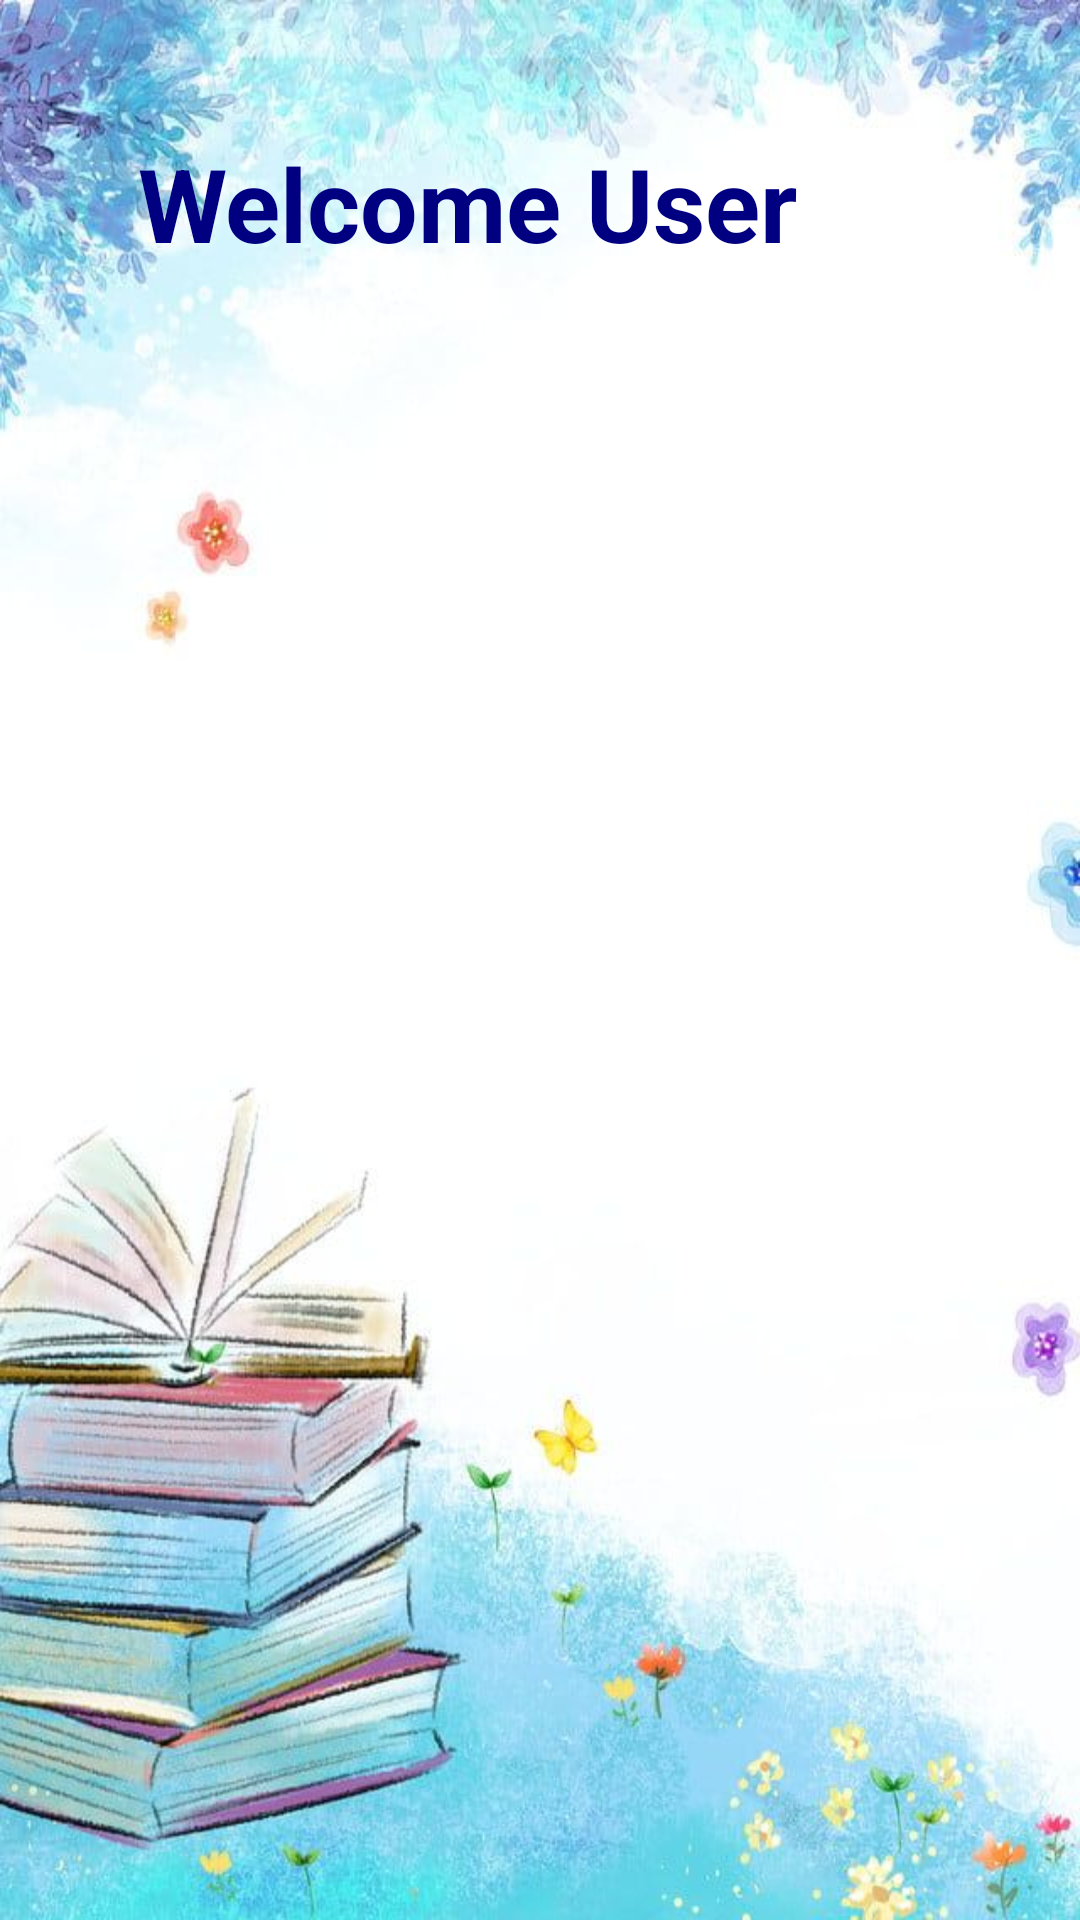

This screen was rendered from an Android layout file. Write that file and the resources it references.
<!-- AndroidManifest.xml: application theme Theme.TheBookBank -->
<!-- res/layout/activity_user_hhome.xml -->
<?xml version="1.0" encoding="utf-8"?>
<RelativeLayout xmlns:android="http://schemas.android.com/apk/res/android"
    xmlns:app="http://schemas.android.com/apk/res-auto"
    xmlns:tools="http://schemas.android.com/tools"
    android:layout_width="match_parent"
    android:layout_height="match_parent"
    android:background="@drawable/background"
    tools:context=".UserHHome">

    <TextView
        android:id="@+id/log"
        android:layout_width="250dp"
        android:layout_height="73dp"
        android:layout_alignParentTop="true"
        android:layout_alignParentEnd="true"
        android:layout_alignParentRight="true"
        android:layout_marginTop="45dp"
        android:layout_marginEnd="64dp"
        android:layout_marginRight="64dp"
        android:text="Welcome User"
        android:textColor="#000080"
        android:textSize="34dp"
        android:textStyle="normal|bold" />

    <Button
        android:id="@+id/btnLib"
        android:layout_width="500dp"
        android:layout_height="60dp"
        android:layout_alignParentStart="true"
        android:layout_alignParentLeft="true"
        android:layout_alignParentTop="true"
        android:layout_alignParentEnd="true"
        android:layout_alignParentRight="true"
        android:layout_alignParentBottom="true"
        android:layout_marginStart="105dp"
        android:layout_marginLeft="105dp"
        android:layout_marginTop="138dp"
        android:layout_marginEnd="106dp"
        android:layout_marginRight="106dp"
        android:layout_marginBottom="539dp"
        android:text="Go to Library"
        app:layout_constraintBottom_toBottomOf="parent"
        app:layout_constraintEnd_toEndOf="parent"
        app:layout_constraintHorizontal_bias="0.451"
        app:layout_constraintStart_toStartOf="parent"
        app:layout_constraintTop_toTopOf="parent"
        app:layout_constraintVertical_bias="0.28" />

    <Button
        android:id="@+id/btnBook"
        android:layout_width="500dp"
        android:layout_height="60dp"
        android:layout_alignParentStart="true"
        android:layout_alignParentLeft="true"
        android:layout_alignParentTop="true"
        android:layout_alignParentEnd="true"
        android:layout_alignParentRight="true"
        android:layout_alignParentBottom="true"
        android:layout_marginStart="105dp"
        android:layout_marginLeft="105dp"
        android:layout_marginTop="200dp"
        android:layout_marginEnd="106dp"
        android:layout_marginRight="106dp"
        android:layout_marginBottom="477dp"
        android:text="Go to bookshop"
        app:layout_constraintBottom_toBottomOf="parent"
        app:layout_constraintEnd_toEndOf="parent"
        app:layout_constraintHorizontal_bias="0.451"
        app:layout_constraintStart_toStartOf="parent"
        app:layout_constraintTop_toTopOf="parent"
        app:layout_constraintVertical_bias="0.28" />


    <Button
        android:id="@+id/btnprof"
        android:layout_width="500dp"
        android:layout_height="60dp"
        android:layout_alignParentStart="true"
        android:layout_alignParentLeft="true"
        android:layout_alignParentTop="true"
        android:layout_alignParentEnd="true"
        android:layout_alignParentRight="true"
        android:layout_alignParentBottom="true"
        android:layout_marginStart="105dp"
        android:layout_marginLeft="105dp"
        android:layout_marginTop="264dp"
        android:layout_marginEnd="106dp"
        android:layout_marginRight="106dp"
        android:layout_marginBottom="413dp"
        android:text="profile"
        app:layout_constraintBottom_toBottomOf="parent"
        app:layout_constraintEnd_toEndOf="parent"
        app:layout_constraintHorizontal_bias="0.451"
        app:layout_constraintStart_toStartOf="parent"
        app:layout_constraintTop_toTopOf="parent"
        app:layout_constraintVertical_bias="0.28" />

    <Button
        android:id="@+id/btndelivery"
        android:layout_width="500dp"
        android:layout_height="60dp"
        android:layout_alignParentStart="true"
        android:layout_alignParentLeft="true"
        android:layout_alignParentTop="true"
        android:layout_alignParentEnd="true"
        android:layout_alignParentRight="true"
        android:layout_alignParentBottom="true"
        android:layout_marginStart="105dp"
        android:layout_marginLeft="105dp"
        android:layout_marginTop="332dp"
        android:layout_marginEnd="106dp"
        android:layout_marginRight="106dp"
        android:layout_marginBottom="345dp"
        android:text="View delivery status"
        app:layout_constraintBottom_toBottomOf="parent"
        app:layout_constraintEnd_toEndOf="parent"
        app:layout_constraintHorizontal_bias="0.451"
        app:layout_constraintStart_toStartOf="parent"
        app:layout_constraintTop_toTopOf="parent"
        app:layout_constraintVertical_bias="0.28" />

    <Button
        android:id="@+id/btnrate"
        android:layout_width="500dp"
        android:layout_height="60dp"
        android:layout_alignParentStart="true"
        android:layout_alignParentLeft="true"
        android:layout_alignParentTop="true"
        android:layout_alignParentEnd="true"
        android:layout_alignParentRight="true"
        android:layout_alignParentBottom="true"
        android:layout_marginStart="105dp"
        android:layout_marginLeft="105dp"
        android:layout_marginTop="462dp"
        android:layout_marginEnd="106dp"
        android:layout_marginRight="106dp"
        android:layout_marginBottom="215dp"
        android:text="rate us"
        app:layout_constraintBottom_toBottomOf="parent"
        app:layout_constraintEnd_toEndOf="parent"
        app:layout_constraintHorizontal_bias="0.451"
        app:layout_constraintStart_toStartOf="parent"
        app:layout_constraintTop_toTopOf="parent"
        app:layout_constraintVertical_bias="0.28" />

    <Button
        android:id="@+id/btnmem"
        android:layout_width="500dp"
        android:layout_height="60dp"
        android:layout_alignParentStart="true"
        android:layout_alignParentLeft="true"
        android:layout_alignParentTop="true"
        android:layout_alignParentEnd="true"
        android:layout_alignParentRight="true"
        android:layout_alignParentBottom="true"
        android:layout_marginStart="105dp"
        android:layout_marginLeft="105dp"
        android:layout_marginTop="396dp"
        android:layout_marginEnd="106dp"
        android:layout_marginRight="106dp"
        android:layout_marginBottom="281dp"
        android:text="Member payment"
        app:layout_constraintBottom_toBottomOf="parent"
        app:layout_constraintEnd_toEndOf="parent"
        app:layout_constraintHorizontal_bias="0.451"
        app:layout_constraintStart_toStartOf="parent"
        app:layout_constraintTop_toTopOf="parent"
        app:layout_constraintVertical_bias="0.28" />

    <Button
        android:id="@+id/btnfeedback"
        android:layout_width="500dp"
        android:layout_height="60dp"
        android:layout_alignParentStart="true"
        android:layout_alignParentLeft="true"
        android:layout_alignParentTop="true"
        android:layout_alignParentEnd="true"
        android:layout_alignParentRight="true"
        android:layout_alignParentBottom="true"
        android:layout_marginStart="105dp"
        android:layout_marginLeft="105dp"
        android:layout_marginTop="528dp"
        android:layout_marginEnd="106dp"
        android:layout_marginRight="106dp"
        android:layout_marginBottom="149dp"
        android:text="Feedback"
        app:layout_constraintBottom_toBottomOf="parent"
        app:layout_constraintEnd_toEndOf="parent"
        app:layout_constraintHorizontal_bias="0.451"
        app:layout_constraintStart_toStartOf="parent"
        app:layout_constraintTop_toTopOf="parent"
        app:layout_constraintVertical_bias="0.28" />

    <Button
        android:id="@+id/btnaboutUs"
        android:layout_width="500dp"
        android:layout_height="60dp"
        android:layout_alignParentStart="true"
        android:layout_alignParentLeft="true"
        android:layout_alignParentTop="true"
        android:layout_alignParentEnd="true"
        android:layout_alignParentRight="true"
        android:layout_alignParentBottom="true"
        android:layout_marginStart="105dp"
        android:layout_marginLeft="105dp"
        android:layout_marginTop="605dp"
        android:layout_marginEnd="106dp"
        android:layout_marginRight="106dp"
        android:layout_marginBottom="72dp"
        android:text="About US"
        app:layout_constraintBottom_toBottomOf="parent"
        app:layout_constraintEnd_toEndOf="parent"
        app:layout_constraintHorizontal_bias="0.451"
        app:layout_constraintStart_toStartOf="parent"
        app:layout_constraintTop_toTopOf="parent"
        app:layout_constraintVertical_bias="0.28" />


</RelativeLayout>
<!-- resources referenced by this layout -->
<resources>
  <!-- drawable background: jpeg bitmap (drawable, 61161 bytes) -->
  <style name="Theme.TheBookBank" parent="Theme.MaterialComponents.DayNight.DarkActionBar">
          
          <item name="colorPrimary">@color/purple_500</item>
          <item name="colorPrimaryVariant">@color/purple_700</item>
          <item name="colorOnPrimary">@color/white</item>
          
          <item name="colorSecondary">@color/teal_200</item>
          <item name="colorSecondaryVariant">@color/teal_700</item>
          <item name="colorOnSecondary">@color/black</item>
          
          <item name="android:statusBarColor" tools:targetApi="l">?attr/colorPrimaryVariant</item>
          
      </style>
  <color name="purple_500">#000080</color>
  <color name="purple_700">#FF3700B3</color>
  <color name="white">#FFFFFFFF</color>
  <color name="teal_200">#FF03DAC5</color>
  <color name="teal_700">#FF018786</color>
  <color name="black">#FF000000</color>
</resources>
